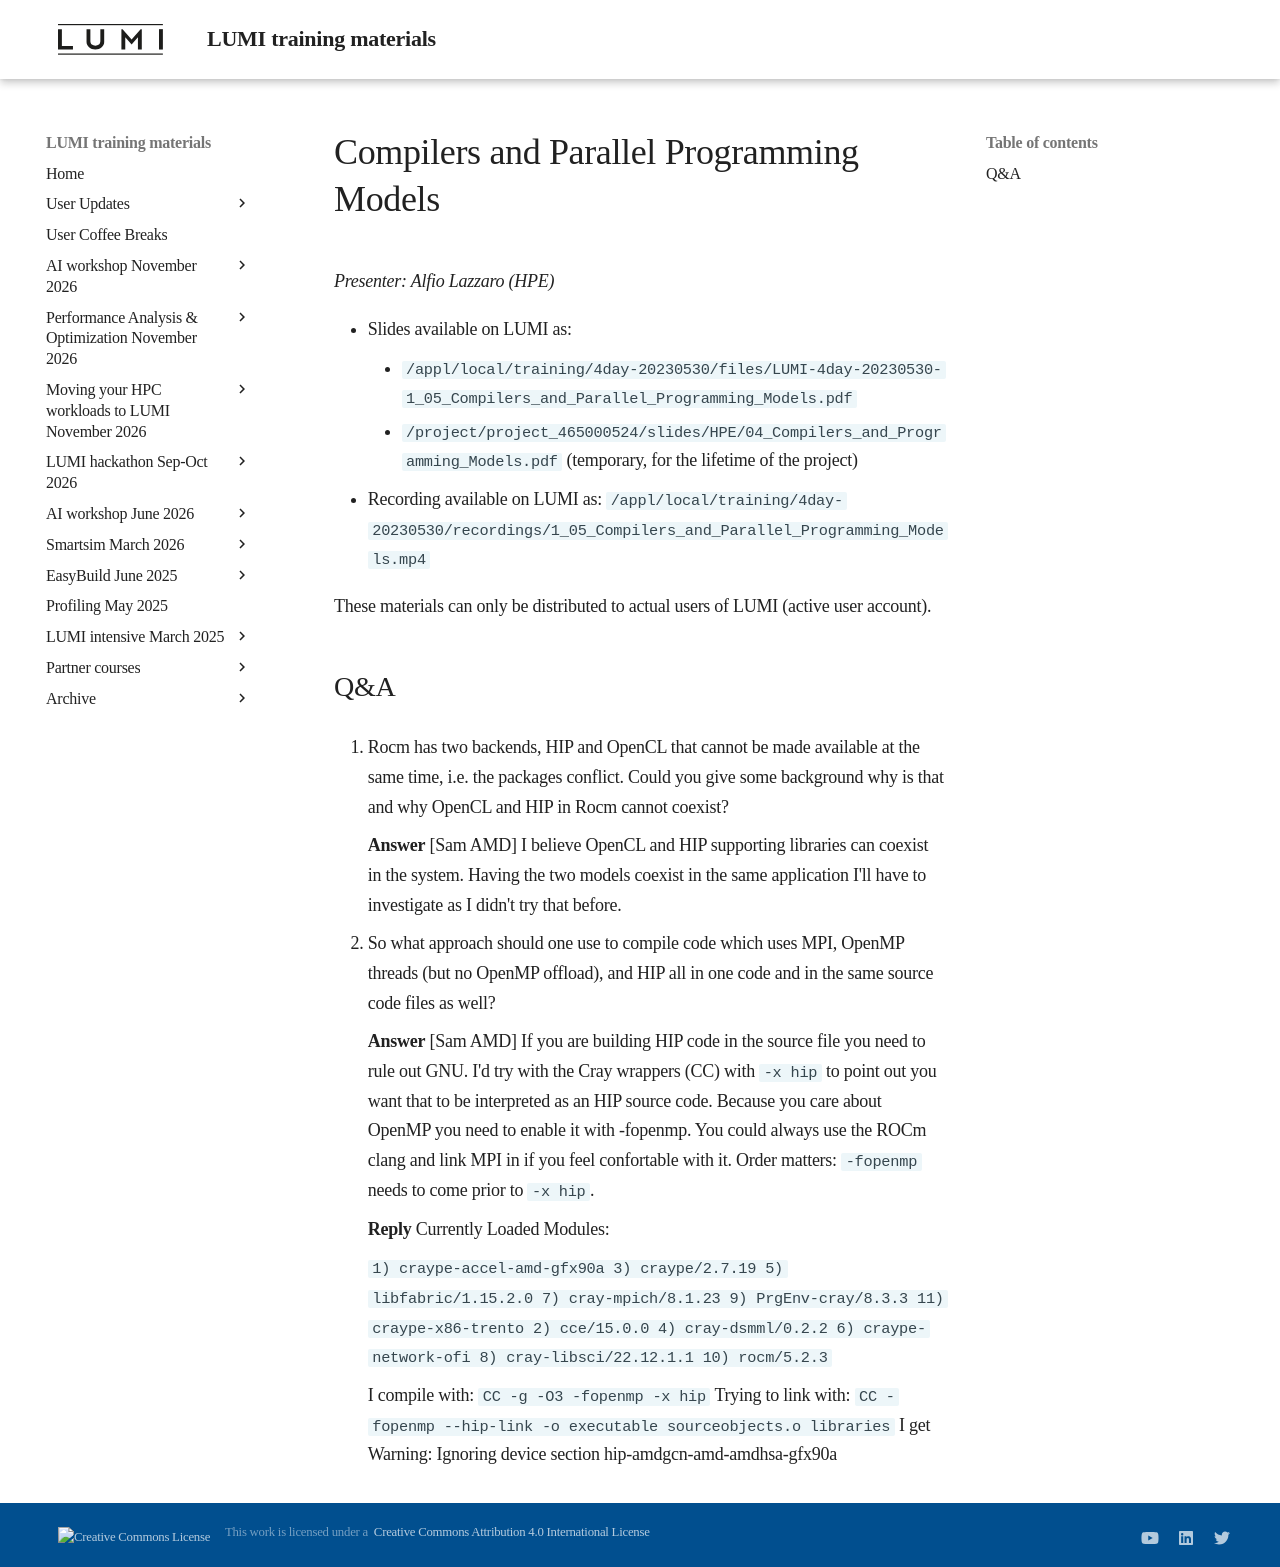

repository: Lumi-supercomputer/LUMI-training-materials · page: 4day-20230530/extra_1_05_Compilers_and_Parallel_Programming_Models/index.html · generator: mkdocs

# Compilers and Parallel Programming Models

*Presenter: Alfio Lazzaro (HPE)*


-   Slides available on LUMI as:
    -   `/appl/local/training/4day-20230530/files/LUMI-4day-20230530-1_05_Compilers_and_Parallel_Programming_Models.pdf`
    -   `/project/project_465000524/slides/HPE/04_Compilers_and_Programming_Models.pdf` (temporary, for the lifetime of the project)
-   Recording available on LUMI as:
    `/appl/local/training/4day-20230530/recordings/1_05_Compilers_and_Parallel_Programming_Models.mp4`

These materials can only be distributed to actual users of LUMI (active user account).

## Q&A

10. Rocm has two backends, HIP and OpenCL that cannot be made available at the same time, i.e. the packages conflict. Could you give some background why is that and why OpenCL and HIP in Rocm cannot coexist?

    **Answer** [Sam AMD] I believe OpenCL and HIP supporting libraries can coexist in the system. Having the two models coexist in the same application I'll have to investigate as I didn't try that before.

11. So what approach should one use to compile code which uses MPI, OpenMP threads (but no OpenMP offload), and HIP all in one code and in the same source code files as well?

    **Answer** [Sam AMD] If you are building HIP code in the source file you need to rule out GNU. I'd try with the Cray wrappers (CC) with `-x hip` to point out you want that to be interpreted as an HIP source code. Because you care about OpenMP you need to enable it with -fopenmp. You could always use the ROCm clang and link MPI in if you feel confortable with it. Order matters: `-fopenmp` needs to come prior to `-x hip`.
    
    **Reply** Currently Loaded Modules:

    ```
    1) craype-accel-amd-gfx90a   3) craype/2.7.19      5) libfabric/1.15.2.0   7) cray-mpich/8.1.23       9) PrgEnv-cray/8.3.3  11) craype-x86-trento 2) cce/15.0.0                4) cray-dsmml/0.2.2   6) craype-network-ofi   8) cray-libsci/22.12.1.1  10) rocm/5.2.3
    ````

    I compile with:
    `CC -g -O3 -fopenmp -x hip`
    Trying to link with:
    `CC -fopenmp --hip-link -o executable sourceobjects.o libraries`
    I get
    Warning: Ignoring device section hip-amdgcn-amd-amdhsa-gfx90a
